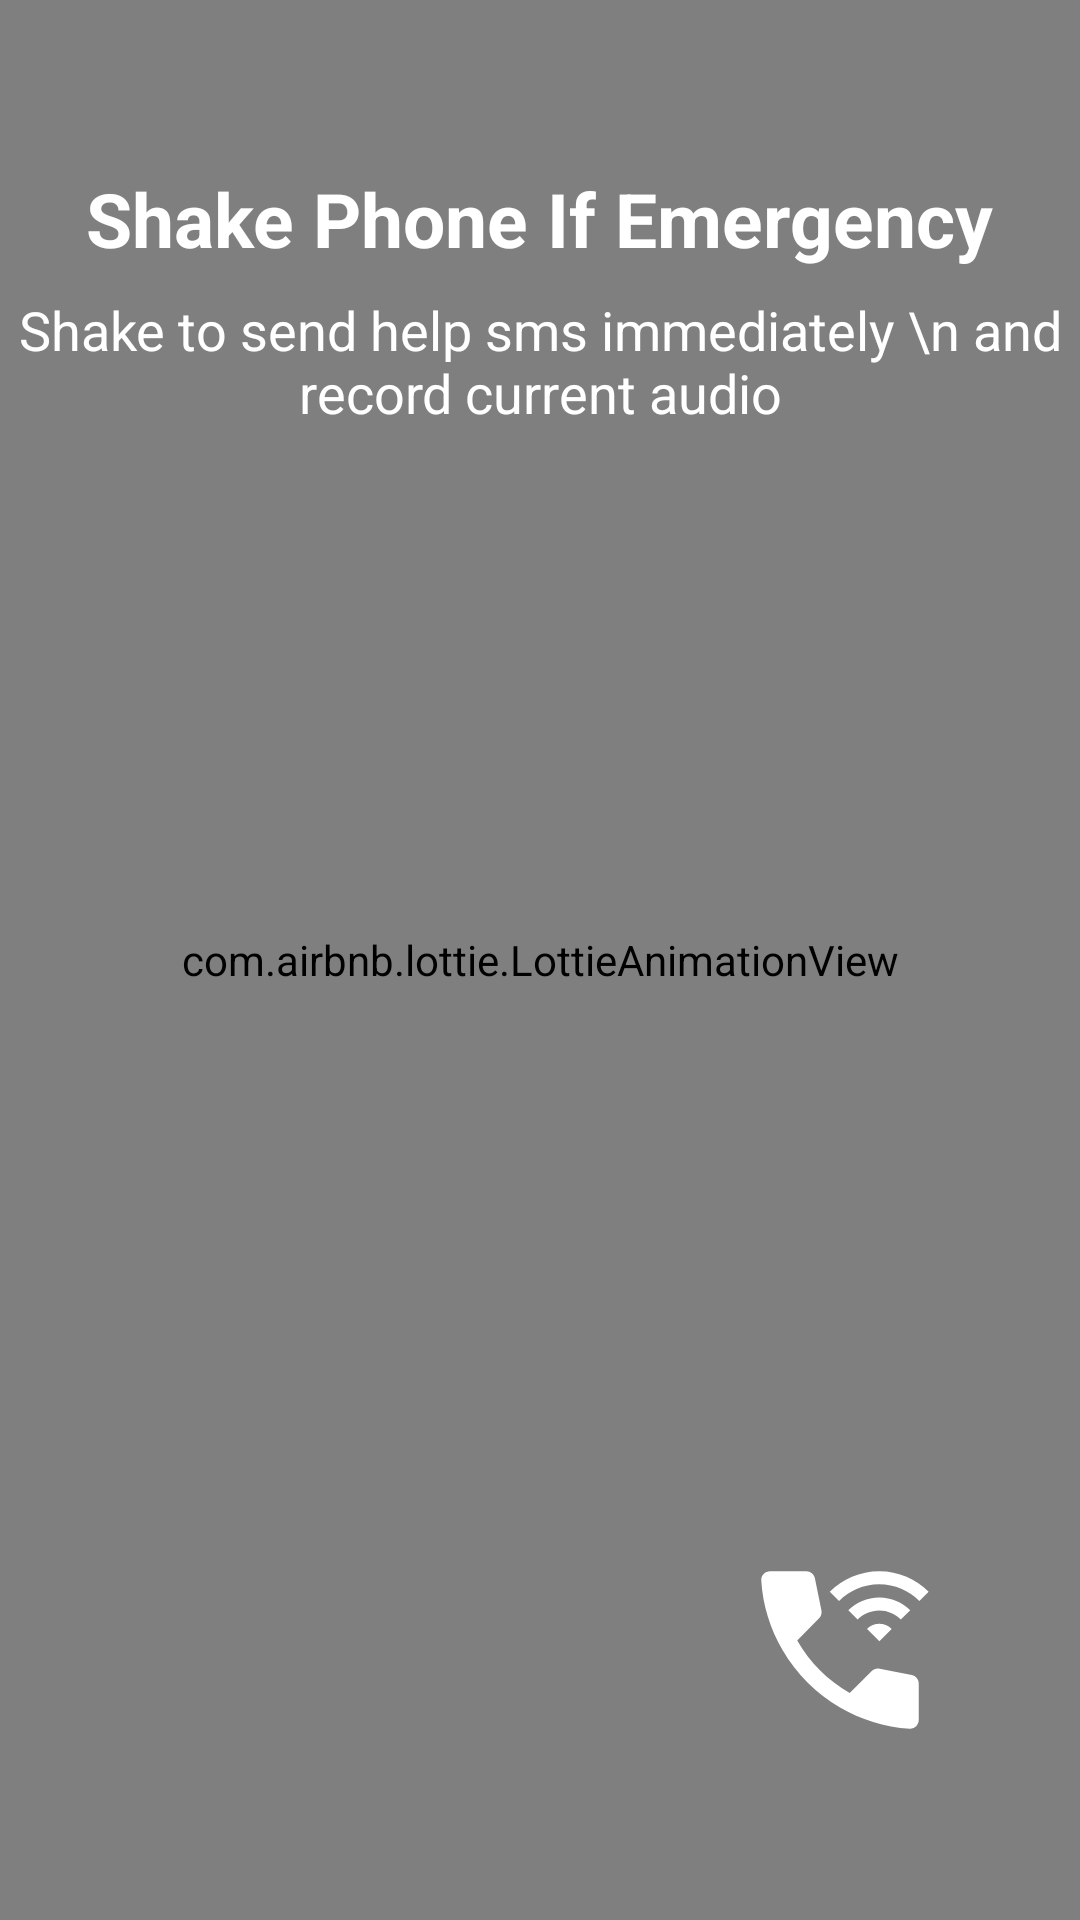

Layout XML and referenced resources for this Android screen:
<!-- AndroidManifest.xml: application theme Theme.VpreventorFYP -->
<!-- res/layout/fragment_sensor.xml -->
<?xml version="1.0" encoding="utf-8"?>
<androidx.constraintlayout.widget.ConstraintLayout xmlns:android="http://schemas.android.com/apk/res/android"
    xmlns:app="http://schemas.android.com/apk/res-auto"
    xmlns:tools="http://schemas.android.com/tools"
    android:layout_width="match_parent"
    android:layout_height="match_parent"
    android:background="@color/dark_grey"
    tools:context=".fragments.SensorFragment">
    <com.airbnb.lottie.LottieAnimationView
        android:id="@+id/animation_view"
        android:layout_width="match_parent"
        android:layout_height="match_parent"
        app:layout_constraintEnd_toEndOf="parent"
        app:layout_constraintHorizontal_bias="0.0"
        app:layout_constraintStart_toStartOf="parent"
        app:layout_constraintTop_toTopOf="parent"
        app:lottie_autoPlay="true"
        app:lottie_loop="true"
        app:lottie_rawRes="@raw/ripple" />

    <TextView
        android:id="@+id/textView7"
        android:layout_width="wrap_content"
        android:layout_height="wrap_content"
        android:layout_marginTop="56dp"
        android:text="@string/sensor_message"
        android:textColor="@color/white"
        android:textSize="25sp"
        android:textStyle="bold"
        app:layout_constraintEnd_toEndOf="parent"
        app:layout_constraintHorizontal_bias="0.495"
        app:layout_constraintStart_toStartOf="parent"
        app:layout_constraintTop_toTopOf="parent" />

    <TextView
        android:id="@+id/textView10"
        android:layout_width="wrap_content"
        android:layout_height="wrap_content"
        android:layout_marginTop="8dp"
        android:text="Shake to send help sms immediately \n and record current audio"
        android:textAlignment="center"
        android:textColor="@color/white"
        android:textSize="18sp"
        app:layout_constraintEnd_toEndOf="parent"
        app:layout_constraintStart_toStartOf="parent"
        app:layout_constraintTop_toBottomOf="@+id/textView7" />

    <ImageView
        android:id="@+id/imageView3"
        android:layout_width="72dp"
        android:layout_height="70dp"
        android:layout_marginStart="288dp"
        android:layout_marginTop="372dp"
        android:layout_marginEnd="44dp"
        android:src="@drawable/baseline_wifi_calling_3_24"
        app:layout_constraintEnd_toEndOf="parent"
        app:layout_constraintHorizontal_bias="1.0"
        app:layout_constraintStart_toStartOf="parent"
        app:layout_constraintTop_toBottomOf="@+id/textView10" />
</androidx.constraintlayout.widget.ConstraintLayout>
<!-- resources referenced by this layout -->
<resources>
  <color name="dark_grey">#303030</color>
  <color name="white">#FFFFFFFF</color>
  <!-- drawable baseline_wifi_calling_3_24 (drawable) -->
  <vector android:height="48dp" android:tint="#FFFFFF"
      android:viewportHeight="24" android:viewportWidth="24"
      android:width="48dp" xmlns:android="http://schemas.android.com/apk/res/android">
      <path android:fillColor="@android:color/white" android:pathData="M16.49,3c-2.21,0 -4.21,0.9 -5.66,2.34l1.06,1.06c1.18,-1.18 2.8,-1.91 4.59,-1.91s3.42,0.73 4.59,1.91l1.06,-1.06C20.7,3.9 18.7,3 16.49,3z"/>
      <path android:fillColor="@android:color/white" android:pathData="M20.03,7.46C19.12,6.56 17.87,6 16.49,6s-2.63,0.56 -3.54,1.46l1.06,1.06c0.63,-0.63 1.51,-1.03 2.47,-1.03s1.84,0.39 2.47,1.03L20.03,7.46z"/>
      <path android:fillColor="@android:color/white" android:pathData="M15.08,9.59L16.49,11l1.41,-1.41C17.54,9.22 17.04,9 16.49,9S15.44,9.22 15.08,9.59z"/>
      <path android:fillColor="@android:color/white" android:pathData="M15.63,14.4l-2.52,2.5c-2.5,-1.43 -4.57,-3.5 -6,-6l2.5,-2.52c0.23,-0.24 0.33,-0.57 0.27,-0.9L9.13,3.8C9.04,3.34 8.63,3 8.15,3L4,3C3.44,3 2.97,3.47 3,4.03C3.17,6.92 4.05,9.63 5.43,12c1.58,2.73 3.85,4.99 6.57,6.57c2.37,1.37 5.08,2.26 7.97,2.43c0.56,0.03 1.03,-0.44 1.03,-1l0,-4.15c0,-0.48 -0.34,-0.89 -0.8,-0.98l-3.67,-0.73C16.2,14.07 15.86,14.17 15.63,14.4z"/>
  </vector>
  <string name="sensor_message">Shake Phone If Emergency</string>
  <style name="Theme.VpreventorFYP" parent="Theme.MaterialComponents.DayNight.DarkActionBar">
          
          <item name="colorPrimary">@color/dark_grey</item>
          <item name="colorPrimaryVariant">#687E69</item>
          <item name="colorOnPrimary">#FFFFFF</item>
          
          <item name="colorSecondary">#7F557D</item>
          <item name="colorSecondaryVariant">#8B0000</item>
          <item name="colorOnSecondary">#FFFFFF</item>
          
          <item name="android:statusBarColor">?attr/colorPrimaryVariant</item>
          
      </style>
</resources>
